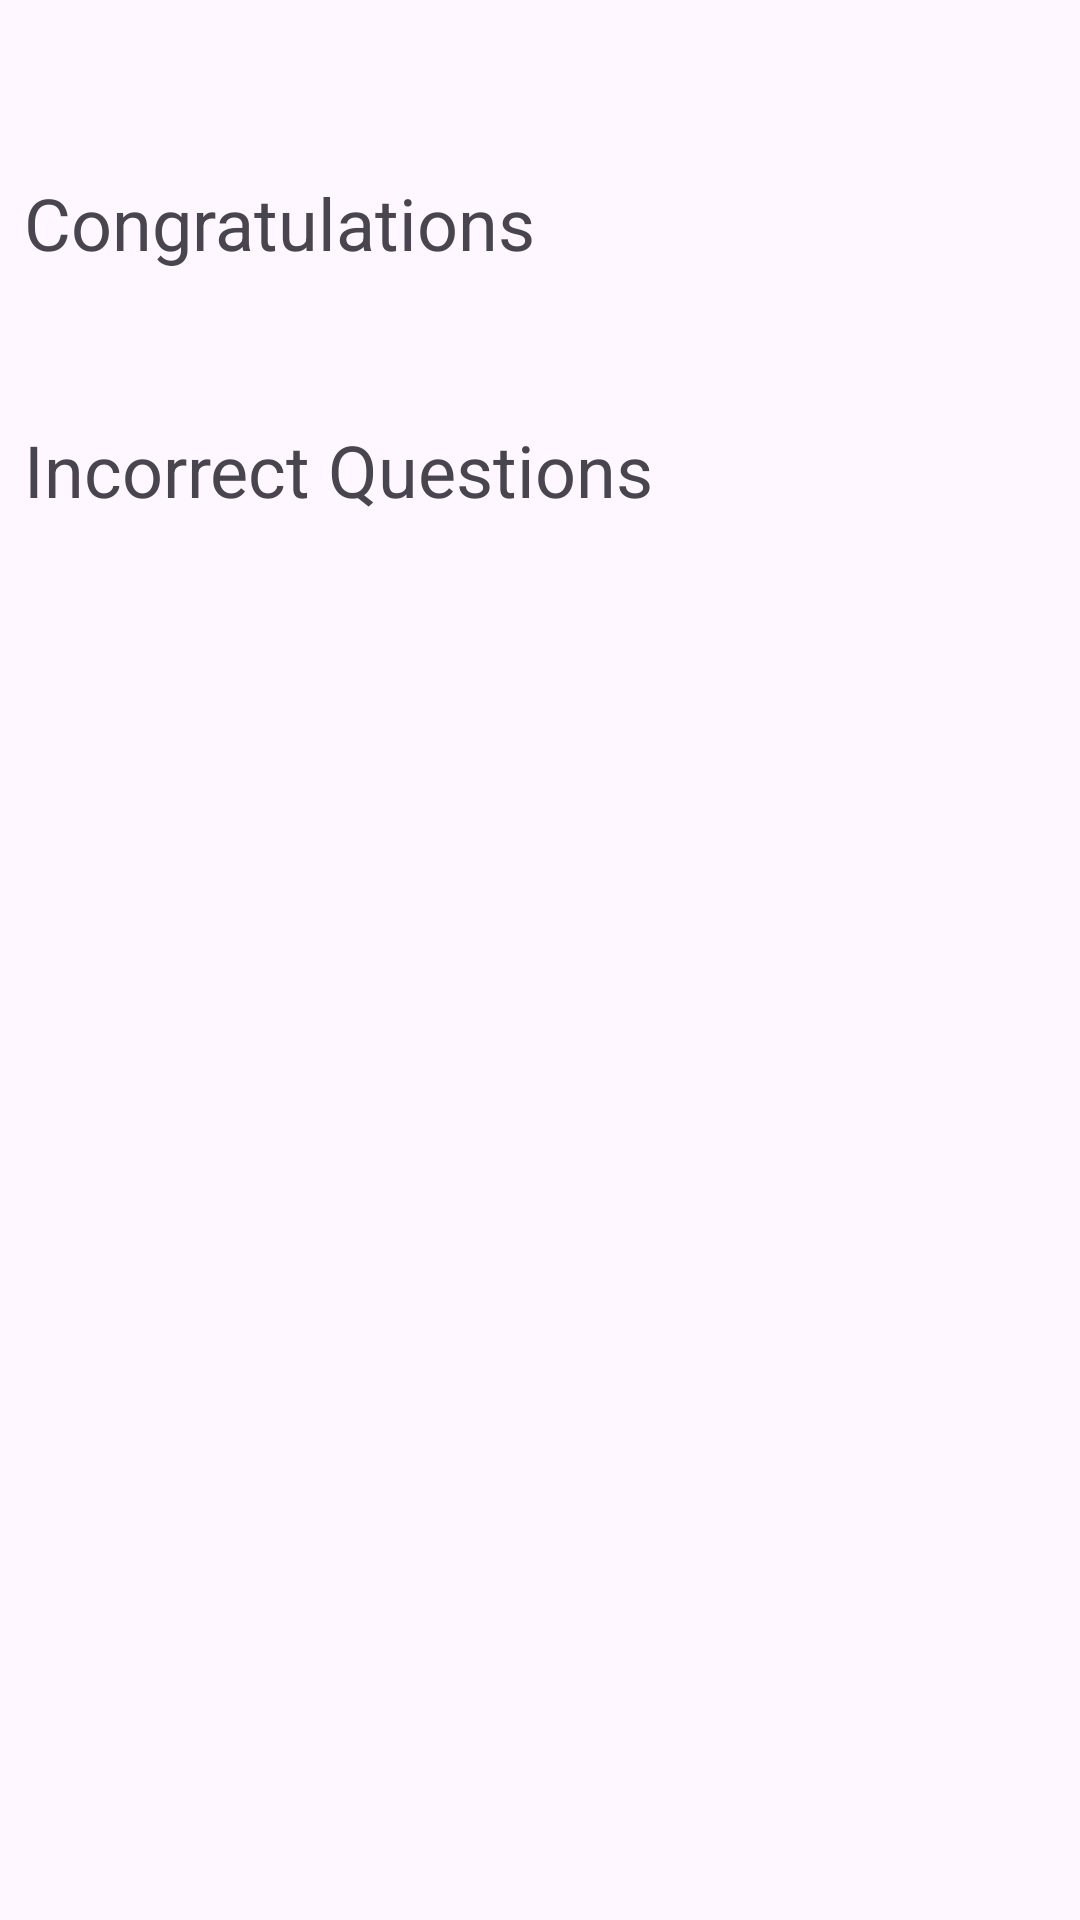

Produce the Android XML layout that renders to this screen, including the resource entries it uses.
<!-- AndroidManifest.xml: application theme Theme.Ssmad_MO_pm_sample1 -->
<!-- res/layout/activity_res.xml -->
<?xml version="1.0" encoding="utf-8"?>
<LinearLayout xmlns:android="http://schemas.android.com/apk/res/android"
    xmlns:app="http://schemas.android.com/apk/res-auto"
    xmlns:tools="http://schemas.android.com/tools"
    android:layout_width="match_parent"
    android:layout_height="match_parent"
    android:orientation="vertical"
    android:padding="8dp"
    tools:context=".ResActivity">

    <TextView
        android:textSize="24sp"
        android:layout_marginTop="50dp"
        android:layout_width="match_parent"
        android:layout_height="wrap_content"
        android:text="Congratulations" />

    <androidx.recyclerview.widget.RecyclerView
        android:layout_marginTop="10dp"
        android:id="@+id/res_imageList"
        android:layout_width="match_parent"
        android:layout_height="wrap_content" />

    <TextView
        android:layout_marginTop="40dp"
        android:textSize="24sp"
        android:layout_width="match_parent"
        android:layout_height="wrap_content"
        android:text="Incorrect Questions" />

    <androidx.recyclerview.widget.RecyclerView
        android:layout_marginTop="10dp"
        android:id="@+id/uncorrectList"
        android:layout_width="match_parent"
        android:layout_height="500dp" />
    <Button
        android:id="@+id/res_okbt"
        android:layout_marginTop="20dp"
        android:text="OK"
        android:layout_gravity="end"
        android:layout_width="wrap_content"
        android:layout_height="wrap_content"/>
</LinearLayout>
<!-- resources referenced by this layout -->
<resources>
  <style name="Theme.Ssmad_MO_pm_sample1" parent="Base.Theme.Ssmad_MO_pm_sample1" />
  <style name="Base.Theme.Ssmad_MO_pm_sample1" parent="Theme.Material3.DayNight.NoActionBar">
          
          
      </style>
</resources>
